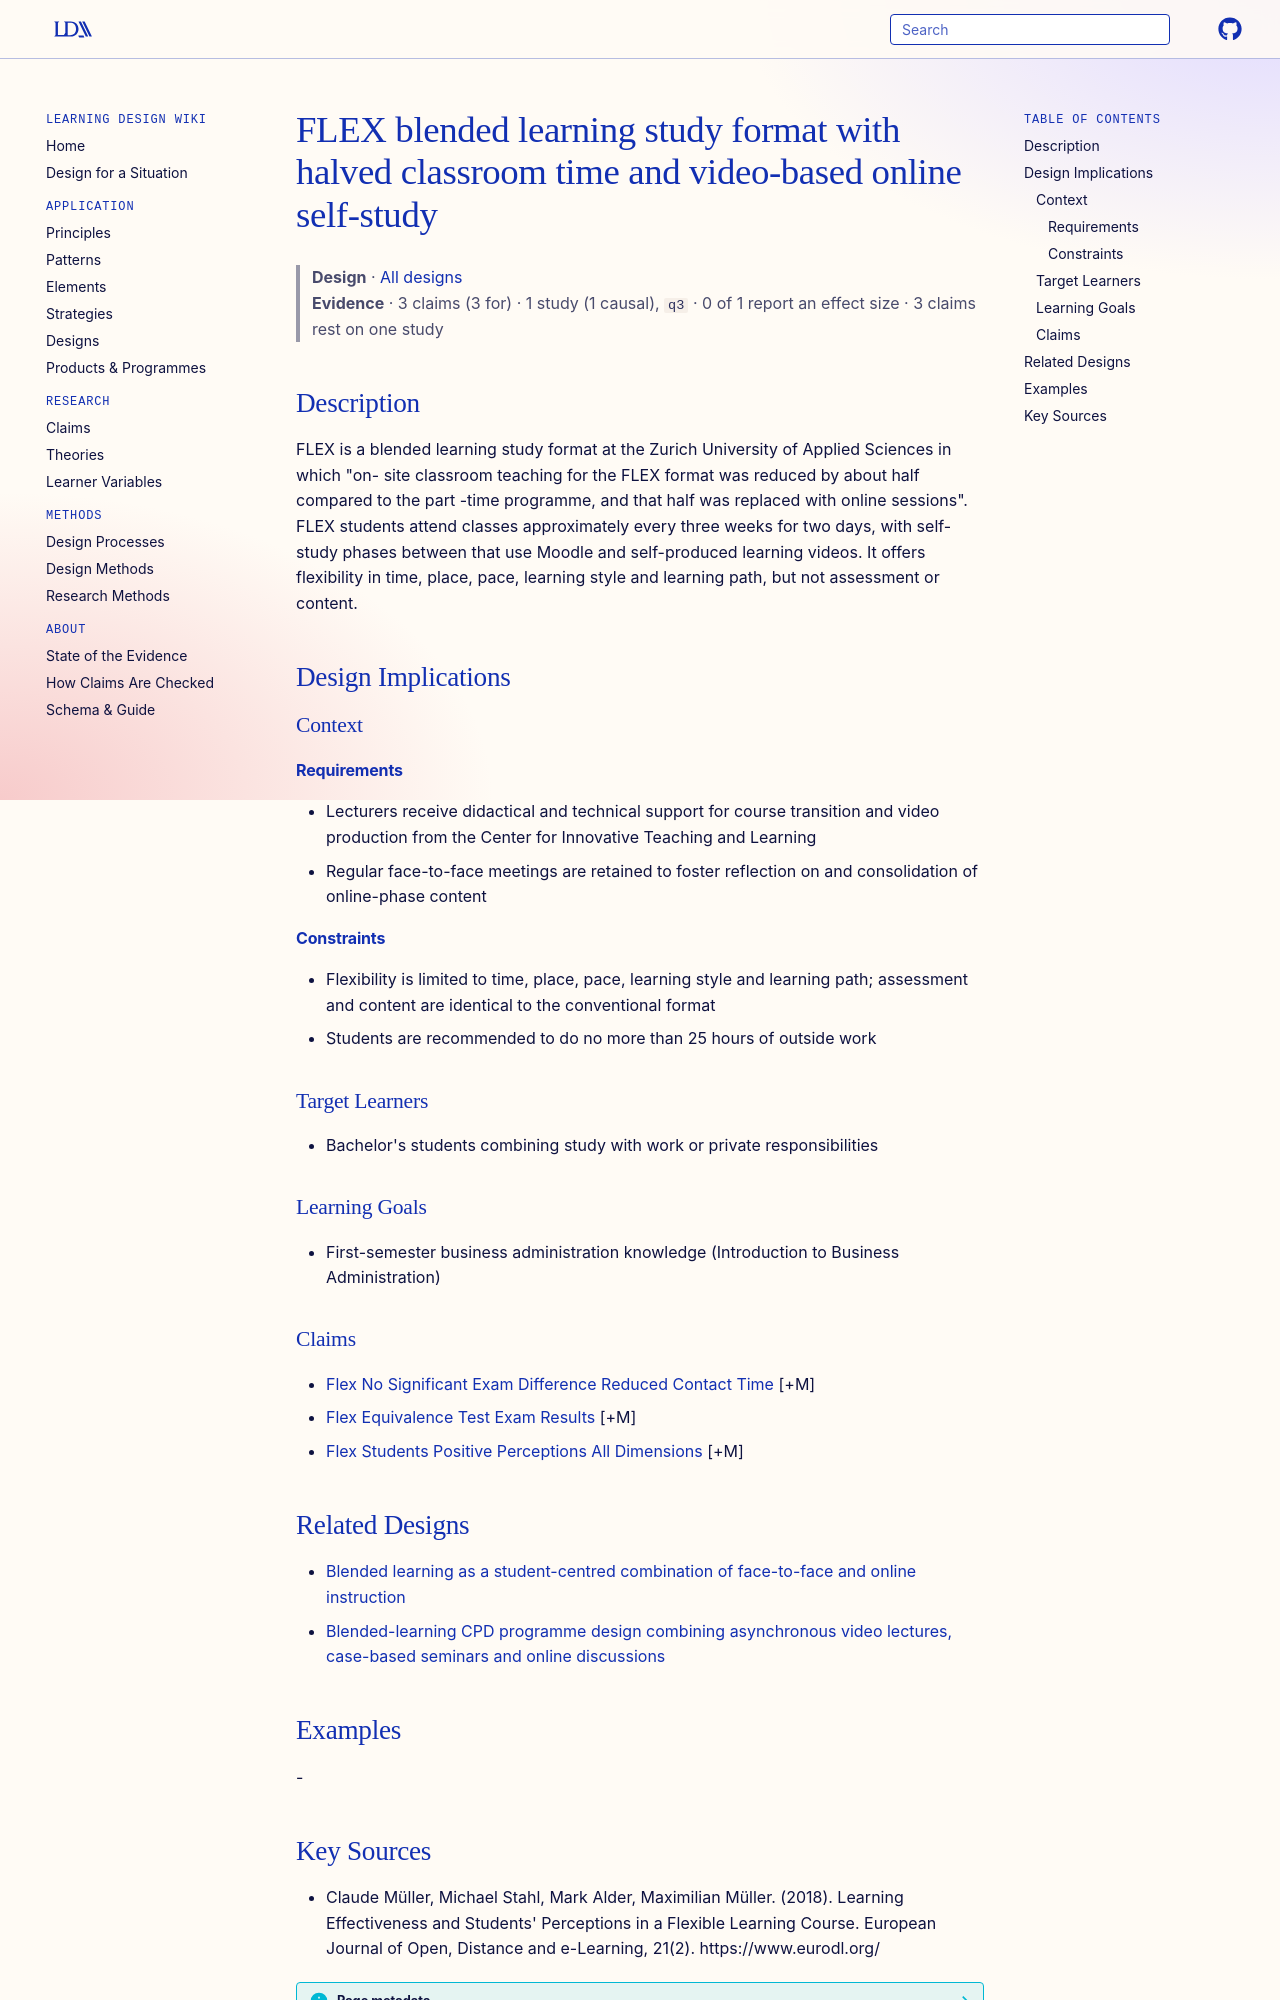

repository: Learning-Design-Alliance/learning-wiki · page: designs/flex-blended-learning-format-zhaw/index.html · generator: mkdocs

---
type: design
id: flex-blended-learning-format-zhaw
title: FLEX blended learning study format with halved classroom time and video-based online self-study
description: "FLEX is a blended learning study format at the Zurich University of Applied Sciences in which \"on- site classroom teaching for the FLEX format was reduced by about half compared to the part -time programme, and that h..."
status: review
generated:
  by: "process:settle-candidates"
  at: 2026-11-01
sources:
  - id: claude-müller-2018
    resource: "https://www.eurodl.org/"
    title: "Claude Müller, Michael Stahl, Mark Alder, Maximilian Müller. (2018). Learning Effectiveness and Students' Perceptions in a Flexible Learning Course. European Journal of Open, Distance and e-Learning, 21(2). https://www.eurodl.org/"
    author: Claude Müller, Michael Stahl, Mark Alder, Maximilian Müller
---

# FLEX blended learning study format with halved classroom time and video-based online self-study

> **Design** · [All designs](index.md)
> **Evidence** · 3 claims (3 for) · 1 study (1 causal), `q3` · 0 of 1 report an effect size · 3 claims rest on one study

## Description
FLEX is a blended learning study format at the Zurich University of Applied Sciences in which "on- site classroom teaching for the FLEX format was reduced by about half compared to the part -time programme, and that half was replaced with online sessions". FLEX students attend classes approximately every three weeks for two days, with self-study phases between that use Moodle and self-produced learning videos. It offers flexibility in time, place, pace, learning style and learning path, but not assessment or content.

## Design Implications

### Context
#### Requirements
- Lecturers receive didactical and technical support for course transition and video production from the Center for Innovative Teaching and Learning
- Regular face-to-face meetings are retained to foster reflection on and consolidation of online-phase content
#### Constraints
- Flexibility is limited to time, place, pace, learning style and learning path; assessment and content are identical to the conventional format
- Students are recommended to do no more than 25 hours of outside work

### Target Learners
- Bachelor's students combining study with work or private responsibilities

### Learning Goals
- First-semester business administration knowledge (Introduction to Business Administration)

### Claims
- [Flex No Significant Exam Difference Reduced Contact Time](../claims/flex-no-significant-exam-difference-reduced-contact-time.md) [+M]
- [Flex Equivalence Test Exam Results](../claims/flex-equivalence-test-exam-results.md) [+M]
- [Flex Students Positive Perceptions All Dimensions](../claims/flex-students-positive-perceptions-all-dimensions.md) [+M]

## Related Designs

- [Blended learning as a student-centred combination of face-to-face and online instruction](blended-learning-conceptual-framework.md)
- [Blended-learning CPD programme design combining asynchronous video lectures, case-based seminars and online discussions](blended-learning-cpd-component-mix-periodontology.md)

## Examples
-
